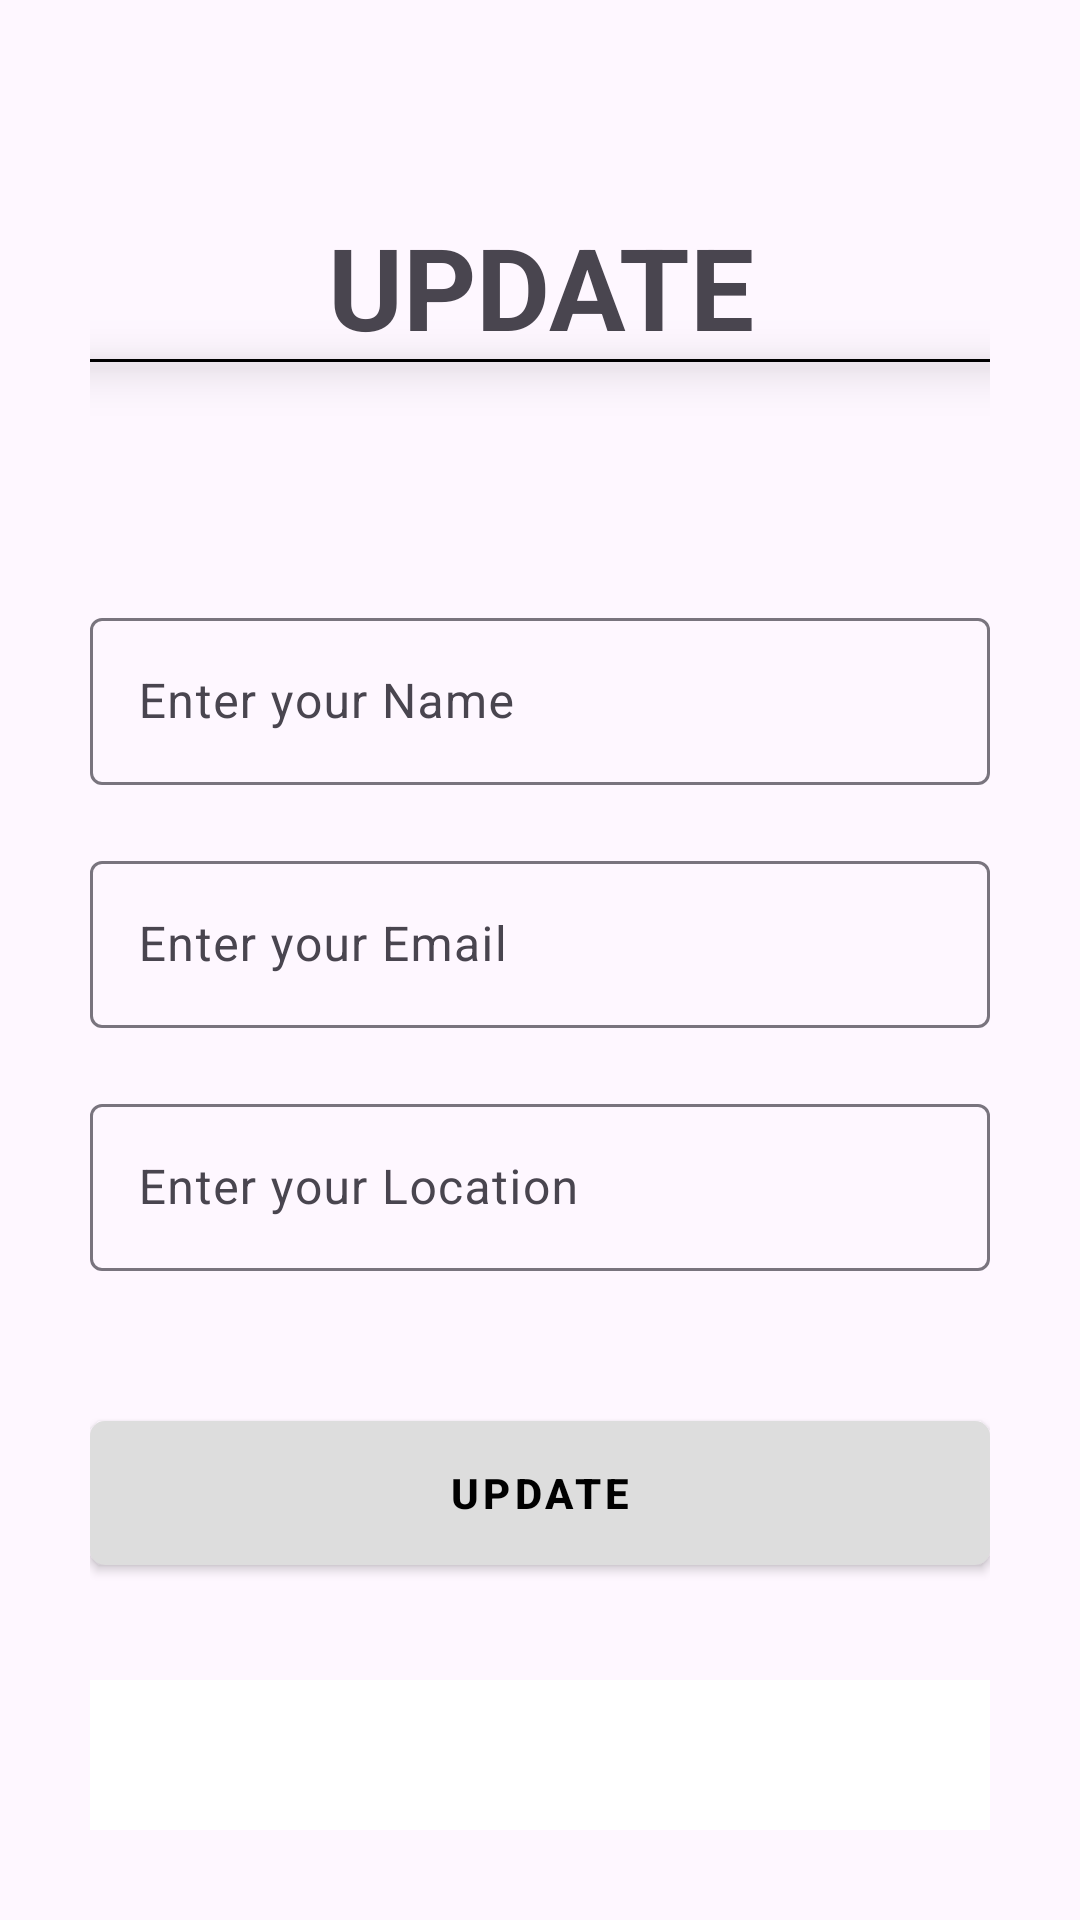

The Android layout XML behind this screen, and the referenced resources:
<!-- AndroidManifest.xml: application theme Theme.LocationSharing -->
<!-- res/layout/activity_profile.xml -->
<?xml version="1.0" encoding="utf-8"?>
<androidx.constraintlayout.widget.ConstraintLayout xmlns:android="http://schemas.android.com/apk/res/android"
    xmlns:app="http://schemas.android.com/apk/res-auto"
    xmlns:tools="http://schemas.android.com/tools"
    android:id="@+id/main"
    android:padding="30dp"
    android:layout_width="match_parent"
    android:layout_height="match_parent"
    tools:context=".ProfileActivity">

    <TextView
        android:id="@+id/textView"
        android:layout_width="match_parent"
        android:layout_height="wrap_content"
        android:gravity="center"
        android:text="@string/update"
        android:layout_marginTop="40dp"
        android:textAllCaps="true"
        android:textSize="38sp"
        android:textStyle="bold"
        app:layout_constraintEnd_toEndOf="parent"
        app:layout_constraintStart_toStartOf="parent"
        app:layout_constraintTop_toTopOf="parent" />

    <View
        android:id="@+id/view"
        android:layout_width="match_parent"
        android:layout_height="1dp"
        android:background="@color/black"
        android:elevation="10dp"
        app:layout_constraintBottom_toBottomOf="@+id/textView"
        tools:layout_editor_absoluteX="30dp" />

    <com.google.android.material.textfield.TextInputLayout
        android:id="@+id/textInputLayout0"
        android:layout_width="0dp"
        android:layout_height="wrap_content"
        android:layout_marginTop="80dp"
        android:hint="@string/enter_your_name"
        app:endIconMode="clear_text"
        app:layout_constraintEnd_toEndOf="@+id/textView"
        app:layout_constraintStart_toStartOf="@+id/textView"
        app:layout_constraintTop_toBottomOf="@+id/textView">

        <com.google.android.material.textfield.TextInputEditText
            android:id="@+id/nameEt"
            android:layout_width="match_parent"
            android:layout_height="match_parent"
             />
    </com.google.android.material.textfield.TextInputLayout>

    <com.google.android.material.textfield.TextInputLayout
        android:id="@+id/textInputLayout"
        android:layout_width="0dp"
        android:layout_height="wrap_content"
        android:hint="@string/enter_your_email"
        android:layout_marginTop="20dp"
        app:endIconMode="clear_text"
        app:layout_constraintEnd_toEndOf="@+id/textInputLayout0"
        app:layout_constraintStart_toStartOf="@+id/textInputLayout0"
        app:layout_constraintTop_toBottomOf="@+id/textInputLayout0">

        <com.google.android.material.textfield.TextInputEditText
            android:id="@+id/emailEt"
            android:enabled="false"
            android:layout_width="match_parent"
            android:layout_height="match_parent" />
    </com.google.android.material.textfield.TextInputLayout>
    <com.google.android.material.textfield.TextInputLayout
        android:id="@+id/textInputLayout2"
        android:layout_width="0dp"
        android:layout_height="wrap_content"
        android:hint="@string/enter_your_location"
        android:layout_marginTop="20dp"
        app:endIconMode="clear_text"
        app:layout_constraintEnd_toEndOf="@+id/textInputLayout"
        app:layout_constraintStart_toStartOf="@+id/textInputLayout"
        app:layout_constraintTop_toBottomOf="@+id/textInputLayout">

        <com.google.android.material.textfield.TextInputEditText
            android:id="@+id/locationEt"
            android:enabled="false"
            android:layout_width="match_parent"
            android:layout_height="match_parent" />
    </com.google.android.material.textfield.TextInputLayout>

    <androidx.appcompat.widget.AppCompatButton
        android:id="@+id/updateBtn"
        android:layout_width="match_parent"
        android:layout_height="wrap_content"
        android:background="@drawable/button_background"
        android:letterSpacing="0.1"
        android:layout_marginTop="50dp"
        android:text="@string/update"
        android:textColor="@color/black"
        android:textStyle="bold"
        app:layout_constraintEnd_toEndOf="@+id/textInputLayout2"
        app:layout_constraintStart_toStartOf="@+id/textInputLayout2"
        app:layout_constraintTop_toBottomOf="@+id/textInputLayout2" />

    <LinearLayout
        android:layout_width="match_parent"
        android:layout_height="wrap_content"
        android:orientation="horizontal"
        android:background="@color/white"
        app:layout_constraintBottom_toBottomOf="parent"
        app:layout_constraintEnd_toEndOf="parent"
        app:layout_constraintStart_toStartOf="parent">

        <ImageButton
            android:id="@+id/homeBtn"
            android:layout_width="50dp"
            android:layout_height="50dp"
            android:layout_weight="1"
            android:backgroundTint="#00FFFFFF"
            android:scaleType="fitCenter"
            android:src="@drawable/home" />

        <ImageButton
            android:id="@+id/logoutBtn"
            android:layout_width="50dp"
            android:layout_height="50dp"
            android:layout_weight="1"
            android:backgroundTint="#00FFFFFF"
            android:scaleType="fitCenter"
            android:src="@drawable/logout" />
    </LinearLayout>

</androidx.constraintlayout.widget.ConstraintLayout>
<!-- resources referenced by this layout -->
<resources>
  <!-- drawable button_background (drawable) -->
  <?xml version="1.0" encoding="utf-8"?>
  <layer-list xmlns:android="http://schemas.android.com/apk/res/android">
      <item android:id="@+id/background_shape">
          <shape android:shape="rectangle">
              <solid android:color="#ddd" />
              <corners android:radius="5dp" />
              
          </shape>
      </item>
      
  </layer-list>
  <string name="enter_your_email">Enter your Email</string>
  <string name="enter_your_location">Enter your Location</string>
  <string name="enter_your_name">Enter your Name</string>
  <string name="update">Update</string>
  <style name="Theme.LocationSharing" parent="Base.Theme.LocationSharing" />
  <style name="Base.Theme.LocationSharing" parent="Theme.Material3.DayNight">
          
           <item name="colorPrimary">#5C5B5B</item>
      </style>
  <!-- not gathered from this repository: default colours our renderer supplied (Android Studio template values) -->
  <color name="black">#FF000000</color>
  <color name="white">#FFFFFFFF</color>
</resources>
